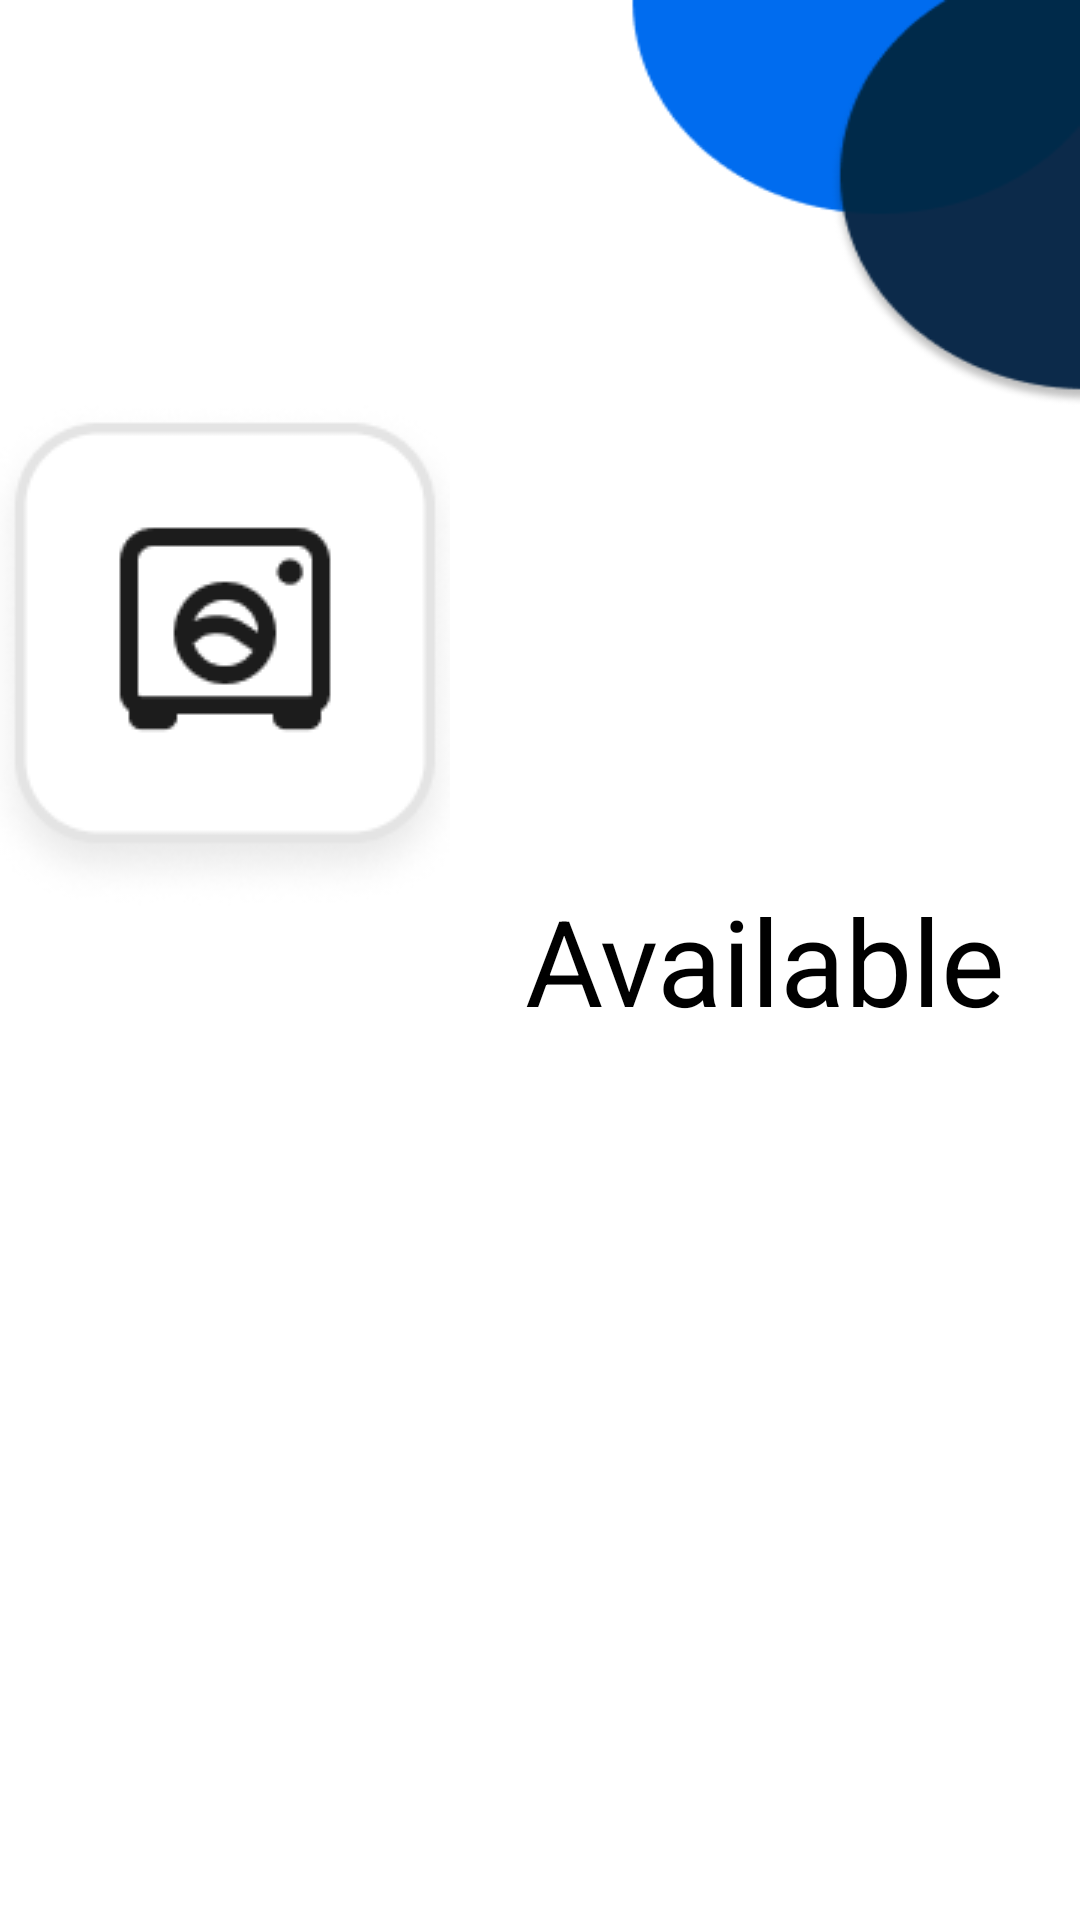

Write the Android layout XML for this screen, with the resource values it uses.
<!-- AndroidManifest.xml: application theme AppTheme -->
<!-- res/layout/machine_adapter.xml -->
<?xml version="1.0" encoding="utf-8"?>
<LinearLayout xmlns:android="http://schemas.android.com/apk/res/android"
    android:layout_width="match_parent"
    android:layout_height="wrap_content"
    android:orientation="horizontal">

    <Button
        android:id="@+id/buttonWasher"
        android:layout_width="150dp"
        android:layout_height="220dp"
        android:background="@android:color/transparent"
        android:drawableTop="@drawable/laundry"
        android:textColor="@android:color/black"
        android:textSize="20sp" />

    <TextView
        android:id="@+id/textStatus"
        android:layout_width="0dp"
        android:layout_height="match_parent"
        android:layout_weight="1"
        android:gravity="center"
        android:text="Available"
        android:textColor="@android:color/black"
        android:textSize="40sp" />

</LinearLayout>
<!-- resources referenced by this layout -->
<resources>
  <!-- drawable laundry: png bitmap (drawable, 11999 bytes) -->
  <style name="AppTheme" parent="Theme.MaterialComponents.Light.NoActionBar">
          <item name="android:windowBackground">@drawable/bg</item>
      </style>
  <!-- drawable bg: png bitmap (drawable, 7450 bytes) -->
</resources>
